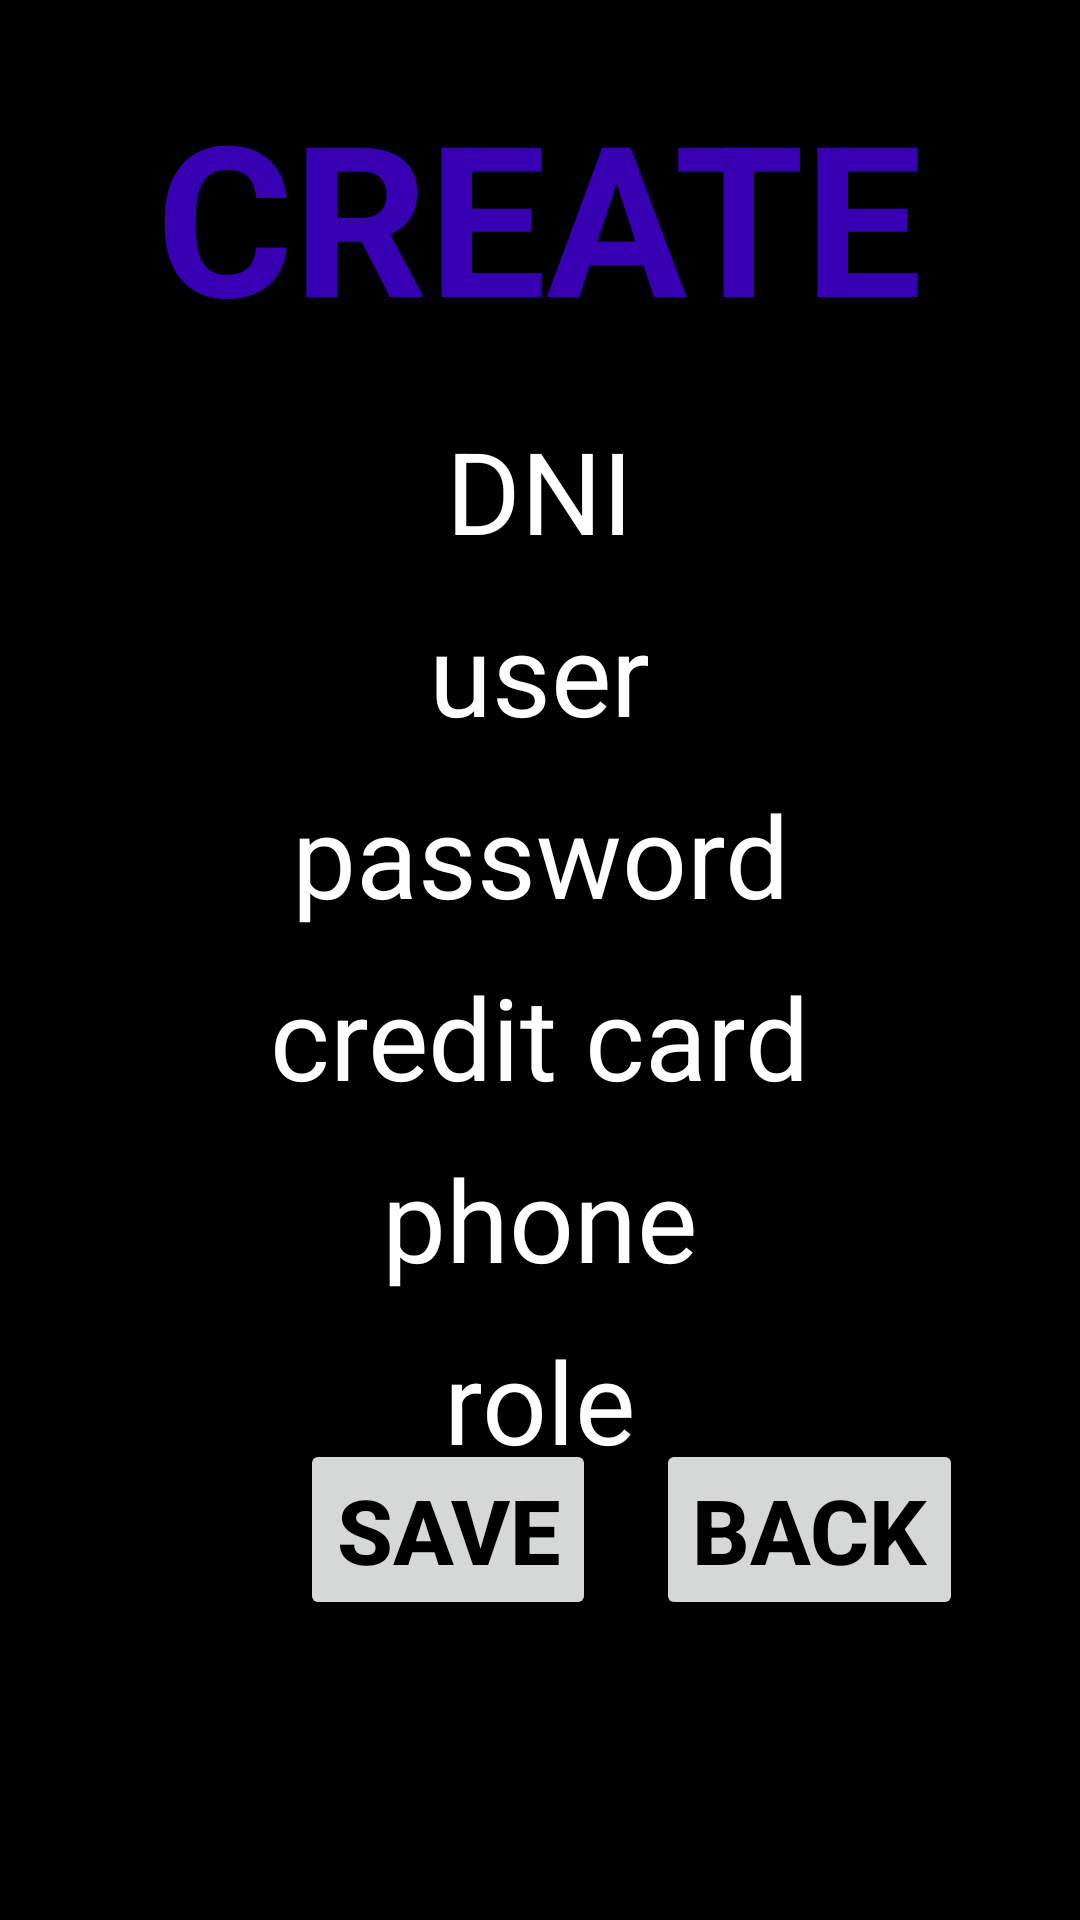

Produce the Android XML layout that renders to this screen, including the resource entries it uses.
<!-- AndroidManifest.xml: application theme Theme.DDL -->
<!-- res/layout/activity_create_user.xml -->
<?xml version="1.0" encoding="utf-8"?>
<RelativeLayout

    xmlns:android="http://schemas.android.com/apk/res/android"
    xmlns:tools="http://schemas.android.com/tools"
    android:background="@color/black"
    android:layout_width="match_parent"
    android:layout_height="match_parent"
    tools:context=".CreateUser">

    <TextView
        android:id="@+id/textView"
        android:layout_width="wrap_content"
        android:layout_height="wrap_content"
        android:textSize="70sp"
        android:textStyle="bold"
        android:textColor="@color/purple_700"
        android:text="CREATE"
        android:layout_centerHorizontal="true"
        android:layout_marginTop="25dp" />


    <EditText
        android:id="@+id/DNI"
        android:layout_width="wrap_content"
        android:layout_height="wrap_content"
        android:hint="DNI"
        android:background="@drawable/remove_underline_edit_text"
        android:textColor="@color/white"
        android:layout_below="@+id/textView"
        android:gravity="center"
        android:layout_centerHorizontal="true"
        android:layout_marginTop="20dp"
        android:textColorHint="@color/white"
        android:textSize="38sp"
    />


    <EditText
        android:id="@+id/user"
        android:layout_width="wrap_content"
        android:layout_height="wrap_content"
        android:hint="user"
        android:gravity="center"
        android:background="@drawable/remove_underline_edit_text"
        android:textColor="@color/white"
        android:layout_below="@+id/DNI"
        android:layout_centerHorizontal="true"
        android:layout_marginTop="10dp"
        android:textColorHint="@color/white"
        android:textSize="38sp"
    />

    <EditText
        android:id="@+id/startingDate"
        android:layout_width="wrap_content"
        android:layout_height="wrap_content"
        android:hint="password"
        android:inputType="textPassword"
        android:gravity="center"
        android:background="@drawable/remove_underline_edit_text"
        android:textColor="@color/white"
        android:layout_below="@+id/user"
        android:layout_centerHorizontal="true"
        android:layout_marginTop="10dp"
        android:textColorHint="@color/white"
        android:textSize="38sp"
    />

    <EditText
        android:id="@+id/creditCard"
        android:layout_width="wrap_content"
        android:layout_height="wrap_content"
        android:hint="credit card"
        android:gravity="center"
        android:background="@drawable/remove_underline_edit_text"
        android:textColor="@color/white"
        android:layout_below="@+id/startingDate"
        android:layout_centerHorizontal="true"
        android:layout_marginTop="10dp"
        android:textColorHint="@color/white"
        android:textSize="38sp"
    />

    <EditText
        android:id="@+id/phone"
        android:layout_width="wrap_content"
        android:layout_height="wrap_content"
        android:hint="phone"
        android:gravity="center"
        android:background="@drawable/remove_underline_edit_text"
        android:textColor="@color/white"
        android:layout_below="@+id/creditCard"
        android:layout_centerHorizontal="true"
        android:layout_marginTop="10dp"
        android:textColorHint="@color/white"
        android:textSize="38sp"
    />

    <EditText
        android:id="@+id/role"
        android:layout_width="wrap_content"
        android:layout_height="wrap_content"
        android:hint="role"
        android:gravity="center"
        android:background="@drawable/remove_underline_edit_text"
        android:textColor="@color/white"
        android:layout_below="@+id/phone"
        android:layout_centerHorizontal="true"
        android:layout_marginTop="10dp"
        android:textColorHint="@color/white"
        android:textSize="38sp"
    />


    <Button
        android:id="@+id/save"
        android:layout_width="wrap_content"
        android:layout_height="wrap_content"
        android:text="save"
        android:layout_marginLeft="100dp"
        android:textSize="30sp"
        android:textColor="@color/black"
        android:textStyle="bold"
        android:layout_alignParentBottom="true"
        android:layout_marginBottom="100dp"
    />

    <Button
        android:id="@+id/back"
        android:layout_width="wrap_content"
        android:layout_height="wrap_content"
        android:text="back"
        android:textSize="30sp"
        android:layout_toRightOf="@+id/save"
        android:layout_marginLeft="20dp"
        android:textColor="@color/black"
        android:textStyle="bold"
        android:layout_alignParentBottom="true"
        android:layout_marginBottom="100dp"

    />


</RelativeLayout>
<!-- resources referenced by this layout -->
<resources>
  <color name="black">#FF000000</color>
  <color name="purple_700">#FF3700B3</color>
  <color name="white">#FFFFFFFF</color>
  <!-- drawable remove_underline_edit_text (drawable) -->
  <?xml version="1.0" encoding="utf-8"?>
  <shape xmlns:android="http://schemas.android.com/apk/res/android"
          android:shape="rectangle">
      <solid android:color="@color/black"/>
      <corners android:radius="10dp"/>
  
  </shape>
  <style name="Theme.DDL" parent="Theme.MaterialComponents.DayNight.DarkActionBar">
          
          <item name="colorPrimary">@color/purple_500</item>
          <item name="colorPrimaryVariant">@color/purple_700</item>
          <item name="colorOnPrimary">@color/white</item>
          
          <item name="colorSecondary">@color/teal_200</item>
          <item name="colorSecondaryVariant">@color/teal_700</item>
          <item name="colorOnSecondary">@color/black</item>
          
          <item name="android:statusBarColor" tools:targetApi="l">?attr/colorPrimaryVariant</item>
          
      </style>
  <color name="purple_500">#FF6200EE</color>
  <color name="teal_200">#FF03DAC5</color>
  <color name="teal_700">#FF018786</color>
</resources>
